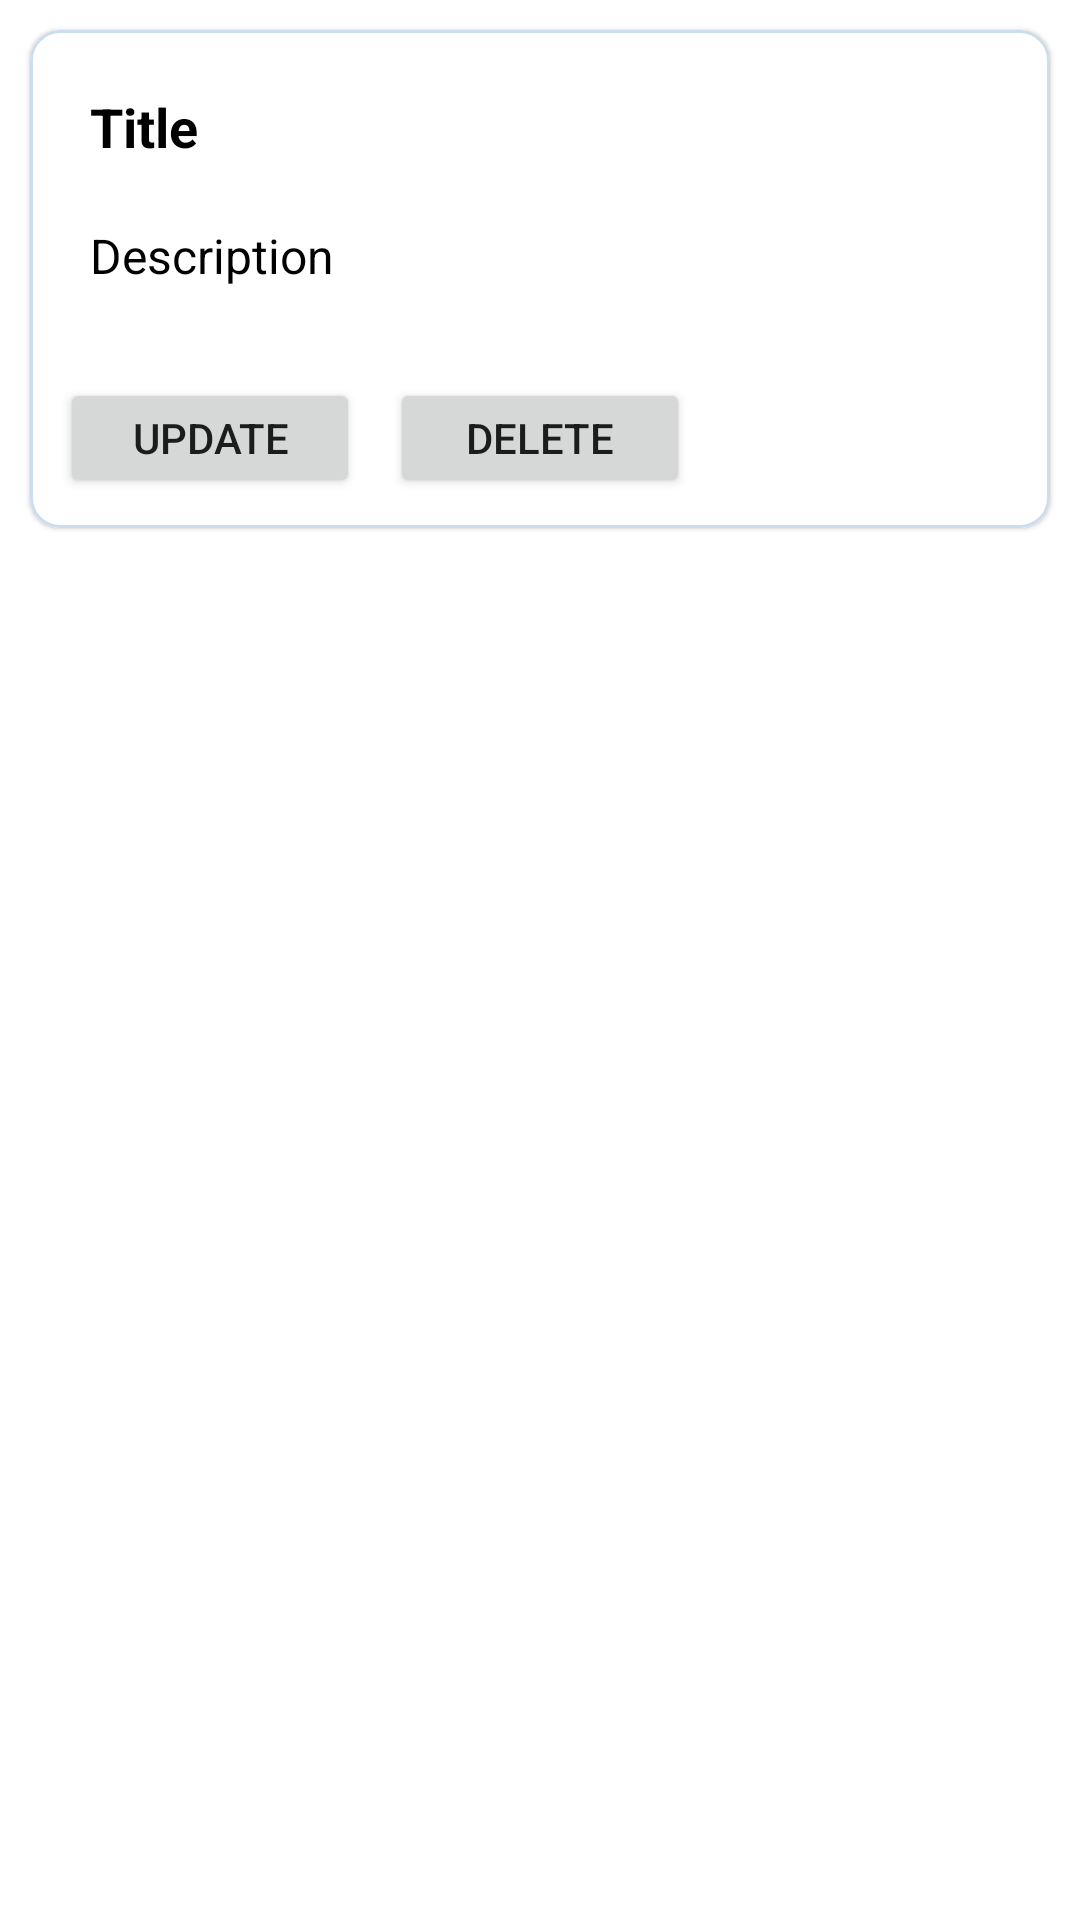

This screen was rendered from an Android layout file. Write that file and the resources it references.
<!-- AndroidManifest.xml: application theme Theme.LearnK -->
<!-- res/layout/main_layout.xml -->
<?xml version="1.0" encoding="utf-8"?>
<LinearLayout xmlns:android="http://schemas.android.com/apk/res/android"
    android:layout_width="match_parent"
    android:layout_height="wrap_content"
    xmlns:app="http://schemas.android.com/apk/res-auto"
    android:orientation="vertical">


    <com.google.android.material.card.MaterialCardView
       android:layout_margin="10dp"
        android:layout_width="match_parent"
        android:layout_height="wrap_content"
        app:cardBackgroundColor="@color/white"
        app:cardElevation="1dp"
        app:cardCornerRadius="10dp"
        app:strokeWidth="1dp"
        app:strokeColor="#cde">
        <LinearLayout
            android:layout_width="match_parent"
            android:layout_height="wrap_content"
            android:orientation="vertical">

        <LinearLayout
            android:layout_margin="10dp"
            android:padding="10dp"
            android:layout_width="match_parent"
            android:layout_height="wrap_content"
            android:orientation="vertical">

        <TextView
            android:id="@+id/title"
            android:layout_width="wrap_content"
            android:layout_height="wrap_content"
            android:text="Title"
            android:textColor="@color/black"
            android:textSize="18sp"
            android:textStyle="bold"/>

            <TextView
                android:id="@+id/description"
                android:layout_marginTop="20dp"
                android:layout_width="wrap_content"
                android:layout_height="wrap_content"
                android:text="Description"
                android:textColor="@color/black"
                android:textSize="16sp"
                />

        </LinearLayout>

        <LinearLayout
            android:layout_margin="10dp"
            android:layout_width="match_parent"
            android:layout_height="wrap_content"
            android:orientation="horizontal">

            <Button
                android:id="@+id/update"
                android:layout_width="100dp"
                android:layout_height="40dp"
                android:text="Update"/>

            <Button
                android:id="@+id/delete"
                android:layout_marginLeft="10dp"
                android:layout_width="100dp"
                android:layout_height="40dp"
                android:text="Delete"/>

        </LinearLayout>

        </LinearLayout>

    </com.google.android.material.card.MaterialCardView>

</LinearLayout>
<!-- resources referenced by this layout -->
<resources>
  <style name="Theme.LearnK" parent="Theme.MaterialComponents.DayNight.DarkActionBar">
          
          <item name="colorPrimary">@color/purple_500</item>
          <item name="colorPrimaryVariant">@color/purple_700</item>
          <item name="colorOnPrimary">@color/white</item>
          
          <item name="colorSecondary">@color/teal_200</item>
          <item name="colorSecondaryVariant">@color/teal_700</item>
          <item name="colorOnSecondary">@color/black</item>
          
          <item name="android:statusBarColor">?attr/colorPrimaryVariant</item>
          
      </style>
  <!-- not gathered from this repository: default colours our renderer supplied (Android Studio template values) -->
  <color name="purple_500">#FF6200EE</color>
  <color name="purple_700">#FF3700B3</color>
  <color name="teal_200">#FF03DAC5</color>
  <color name="teal_700">#FF018786</color>
  <color name="black">#FF000000</color>
  <color name="white">#FFFFFFFF</color>
</resources>
